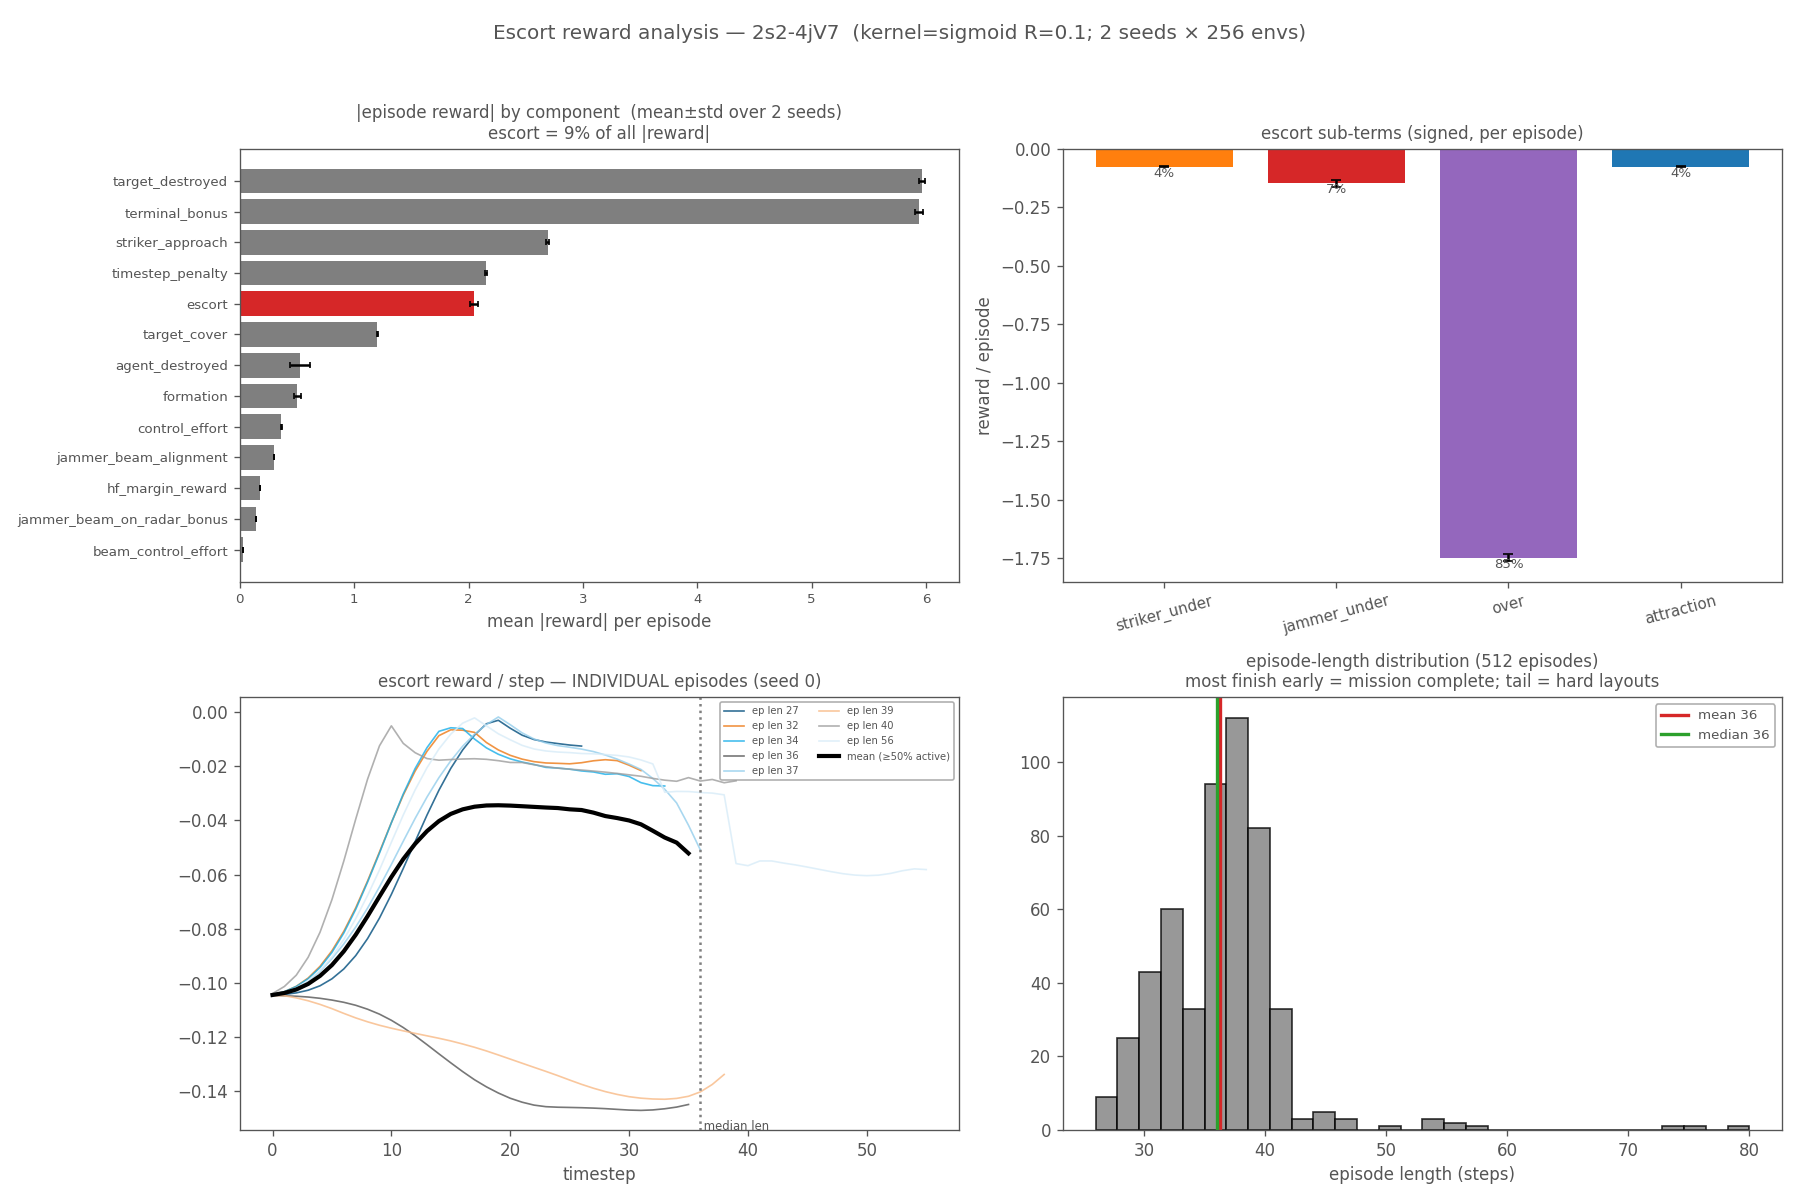

The table this chart was drawn from, first rows:
component, ep_signed, ep_absmag, absmag_std, pct_abs
target_destroyed, 5.965, 5.965, 0.0234, 27.07
terminal_bonus, 5.941, 5.941, 0.0352, 26.97
striker_approach, -2.691, 2.691, 0.0165, 12.21
timestep_penalty, -2.155, 2.155, 0.0069, 9.78
escort, -2.047, 2.047, 0.0310, 9.29
target_cover, -1.202, 1.202, 0.0028, 5.46
agent_destroyed, -0.5244, 0.5244, 0.0850, 2.38
formation, -0.5011, 0.5011, 0.0307, 2.27
control_effort, -0.3616, 0.3616, 0.0047, 1.64
jammer_beam_alignment, -0.3005, 0.3005, 0.0005, 1.36
hf_margin_reward, -0.1759, 0.1759, 0.0008, 0.80
jammer_beam_on_radar_bonus, 0.1435, 0.1435, 0.0005, 0.65
beam_control_effort, -0.0245, 0.0245, 0.0005, 0.11
border_penalty, 0.0000, 0.0000, 0.0000, 0.00
radar_avoidance, 0.0000, 0.0000, 0.0000, 0.00
jammer_approach, 0.0000, 0.0000, 0.0000, 0.00
striker_progress, 0.0000, 0.0000, 0.0000, 0.00
jammer_progress, 0.0000, 0.0000, 0.0000, 0.00
jammer_jam_bonus, 0.0000, 0.0000, 0.0000, 0.00
paper_mission, 0.0000, 0.0000, 0.0000, 0.00
separation_penalty, 0.0000, 0.0000, 0.0000, 0.00
jammer_coalition_coverage, 0.0000, 0.0000, 0.0000, 0.00
escort_subterm, ep_signed, std, pct_escort
striker_under, -0.0760, 0.0008, 3.7
jammer_under, -0.1470, 0.0154, 7.2
over, -1.748, 0.0140, 85.4
attraction, -0.0761, 0.0007, 3.7
episode_length_mean, 36.29
episode_length_median, 36.00
